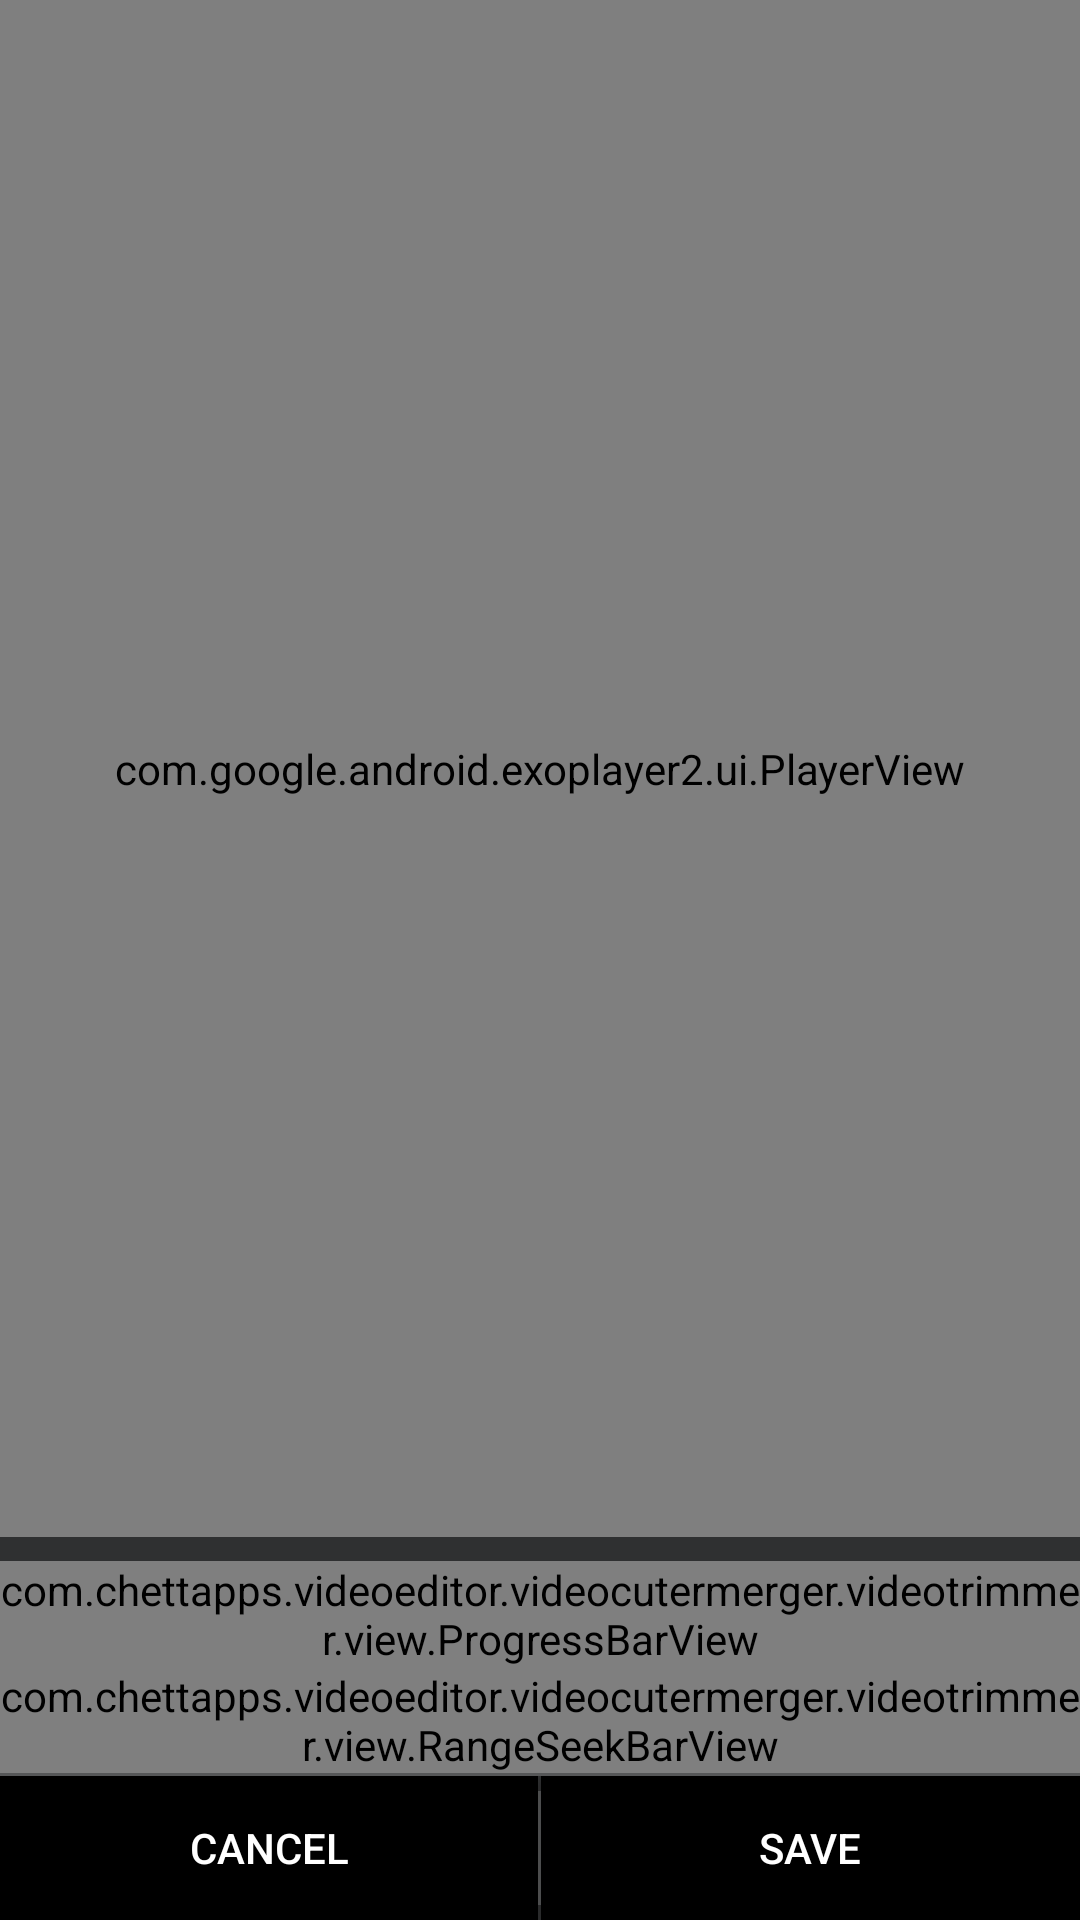

Produce the Android XML layout that renders to this screen, including the resource entries it uses.
<!-- AndroidManifest.xml: application theme Theme.VideoEditor -->
<!-- res/layout/view_time_line.xml -->
<?xml version="1.0" encoding="utf-8"?>
<RelativeLayout xmlns:android="http://schemas.android.com/apk/res/android"
    android:layout_width="match_parent"
    android:layout_height="match_parent"
    xmlns:app="http://schemas.android.com/apk/res-auto"
    android:orientation="vertical">

    <RelativeLayout
        android:id="@+id/layout_surface_view"
        android:layout_width="match_parent"
        android:layout_height="match_parent"
        android:layout_above="@+id/layout"
        android:background="@android:color/black"
        android:gravity="center"
        android:orientation="vertical">













        <com.google.android.exoplayer2.ui.PlayerView
            android:id="@+id/player_view"
            android:layout_width="match_parent"
            android:layout_height="match_parent"
            app:layout_constraintBottom_toBottomOf="parent"
            app:layout_constraintEnd_toEndOf="parent"
            app:layout_constraintStart_toStartOf="parent"
            app:layout_constraintTop_toTopOf="parent" />



        <ImageView
            android:id="@+id/icon_video_play"
            android:layout_width="wrap_content"
            android:layout_height="wrap_content"
            android:layout_centerHorizontal="true"
            android:layout_centerVertical="true"
            android:background="@drawable/play_button" />
    </RelativeLayout>

    <RelativeLayout
        android:id="@+id/layout"
        android:layout_width="match_parent"
        android:layout_height="wrap_content"
        android:layout_alignParentBottom="true"
        android:background="@color/background_video_color">

        <SeekBar
            android:id="@+id/handlerTop"
            android:layout_width="match_parent"
            android:layout_height="wrap_content"
            android:layout_gravity="center_horizontal"
            android:max="1000"
            android:visibility="visible"
            android:progressDrawable="@android:color/transparent"
            android:secondaryProgress="0"
            android:thumb="@drawable/apptheme_text_select_handle_middle" />

        <com.chettapps.videoeditor.videocutermerger.videotrimmer.view.ProgressBarView
            android:id="@+id/timeVideoView"
            android:layout_width="match_parent"
            android:layout_height="wrap_content"
            android:layout_below="@+id/handlerTop" />

        <com.chettapps.videoeditor.videocutermerger.videotrimmer.view.TimeLineView
            android:id="@+id/timeLineView"
            android:layout_width="match_parent"
            android:layout_height="wrap_content"
            android:layout_below="@+id/timeVideoView" />

        <com.chettapps.videoeditor.videocutermerger.videotrimmer.view.RangeSeekBarView
            android:id="@+id/timeLineBar"
            android:layout_width="match_parent"
            android:layout_height="wrap_content"
            android:layout_alignTop="@+id/timeLineView" />

        <View
            android:id="@+id/lineTop"
            android:layout_width="match_parent"
            android:layout_height="1dp"
            android:layout_below="@+id/timeLineBar"
            android:background="@color/line_button" />

        <LinearLayout
            android:layout_width="match_parent"
            android:layout_height="wrap_content"
            android:layout_below="@+id/lineTop"
            android:orientation="horizontal">

            <Button
                android:id="@+id/btCancel"
                android:layout_width="0dp"
                android:layout_height="wrap_content"
                android:layout_weight="1"
                android:background="@drawable/black_button_background"
                android:text="@string/cancel"
                android:textColor="@android:color/white" />

            <View
                android:layout_width="1dp"
                android:layout_height="match_parent"
                android:layout_marginTop="5dp"
                android:layout_marginBottom="5dp"
                android:background="@color/line_button" />

            <Button
                android:id="@+id/btSave"
                android:layout_width="0dp"
                android:layout_height="wrap_content"
                android:layout_weight="1"
                android:background="@drawable/black_button_background"
                android:text="@string/save"
                android:textColor="@android:color/white" />
        </LinearLayout>
    </RelativeLayout>

    <RelativeLayout
        android:id="@+id/timeText"
        android:layout_width="match_parent"
        android:layout_height="wrap_content"
        android:layout_alignTop="@+id/layout"
        android:visibility="gone">

        <TextView
            android:id="@+id/textSize"
            android:layout_width="wrap_content"
            android:layout_height="wrap_content"
            android:layout_alignParentLeft="true"
            android:textColor="@android:color/white" />

        <TextView
            android:id="@+id/textTimeSelection"
            android:layout_width="wrap_content"
            android:layout_height="wrap_content"
            android:layout_toLeftOf="@+id/textTime"
            android:layout_toRightOf="@+id/textSize"
            android:gravity="center"
            android:textColor="@android:color/white" />

        <TextView
            android:id="@+id/textTime"
            android:layout_width="wrap_content"
            android:layout_height="wrap_content"
            android:layout_alignParentRight="true"
            android:textColor="@android:color/white" />
    </RelativeLayout>
</RelativeLayout>
<!-- resources referenced by this layout -->
<resources>
  <color name="background_video_color">#2f3031</color>
  <color name="line_button">#565758</color>
  <!-- drawable black_button_background (drawable) -->
  <?xml version="1.0" encoding="utf-8"?>
  <ripple xmlns:android="http://schemas.android.com/apk/res/android"
      android:color="@color/black_translucent">
      <item
          android:id="@android:id/mask"
          android:drawable="@android:color/black" />
      <item android:drawable="@android:color/black" />
  </ripple>
  <!-- drawable play_button (drawable) -->
  <?xml version="1.0" encoding="utf-8"?>
  <ripple xmlns:android="http://schemas.android.com/apk/res/android" android:color="@color/black_translucent">
      <item android:drawable="@drawable/icon_video_play"/>
  </ripple>
  <string name="cancel">Cancel</string>
  <string name="save">Save</string>
  <style name="Theme.VideoEditor" parent="Theme.MaterialComponents.Light.NoActionBar">
          
          <item name="colorPrimary">@color/app_colr</item>
          <item name="colorPrimaryVariant">@color/app_colr</item>
          <item name="colorOnPrimary">@color/white</item>
          
          <item name="colorSecondary">@color/teal_200</item>
          <item name="colorSecondaryVariant">@color/teal_700</item>
          <item name="colorOnSecondary">@color/black</item>
          
          <item name="android:statusBarColor">?attr/colorPrimaryVariant</item>
          
      </style>
  <color name="black_translucent">#50000000</color>
  <color name="app_colr">#51087e</color>
  <color name="white">#ffffff</color>
  <color name="teal_200">#FF03DAC5</color>
  <color name="teal_700">#FF018786</color>
  <color name="black">#FF000000</color>
</resources>
